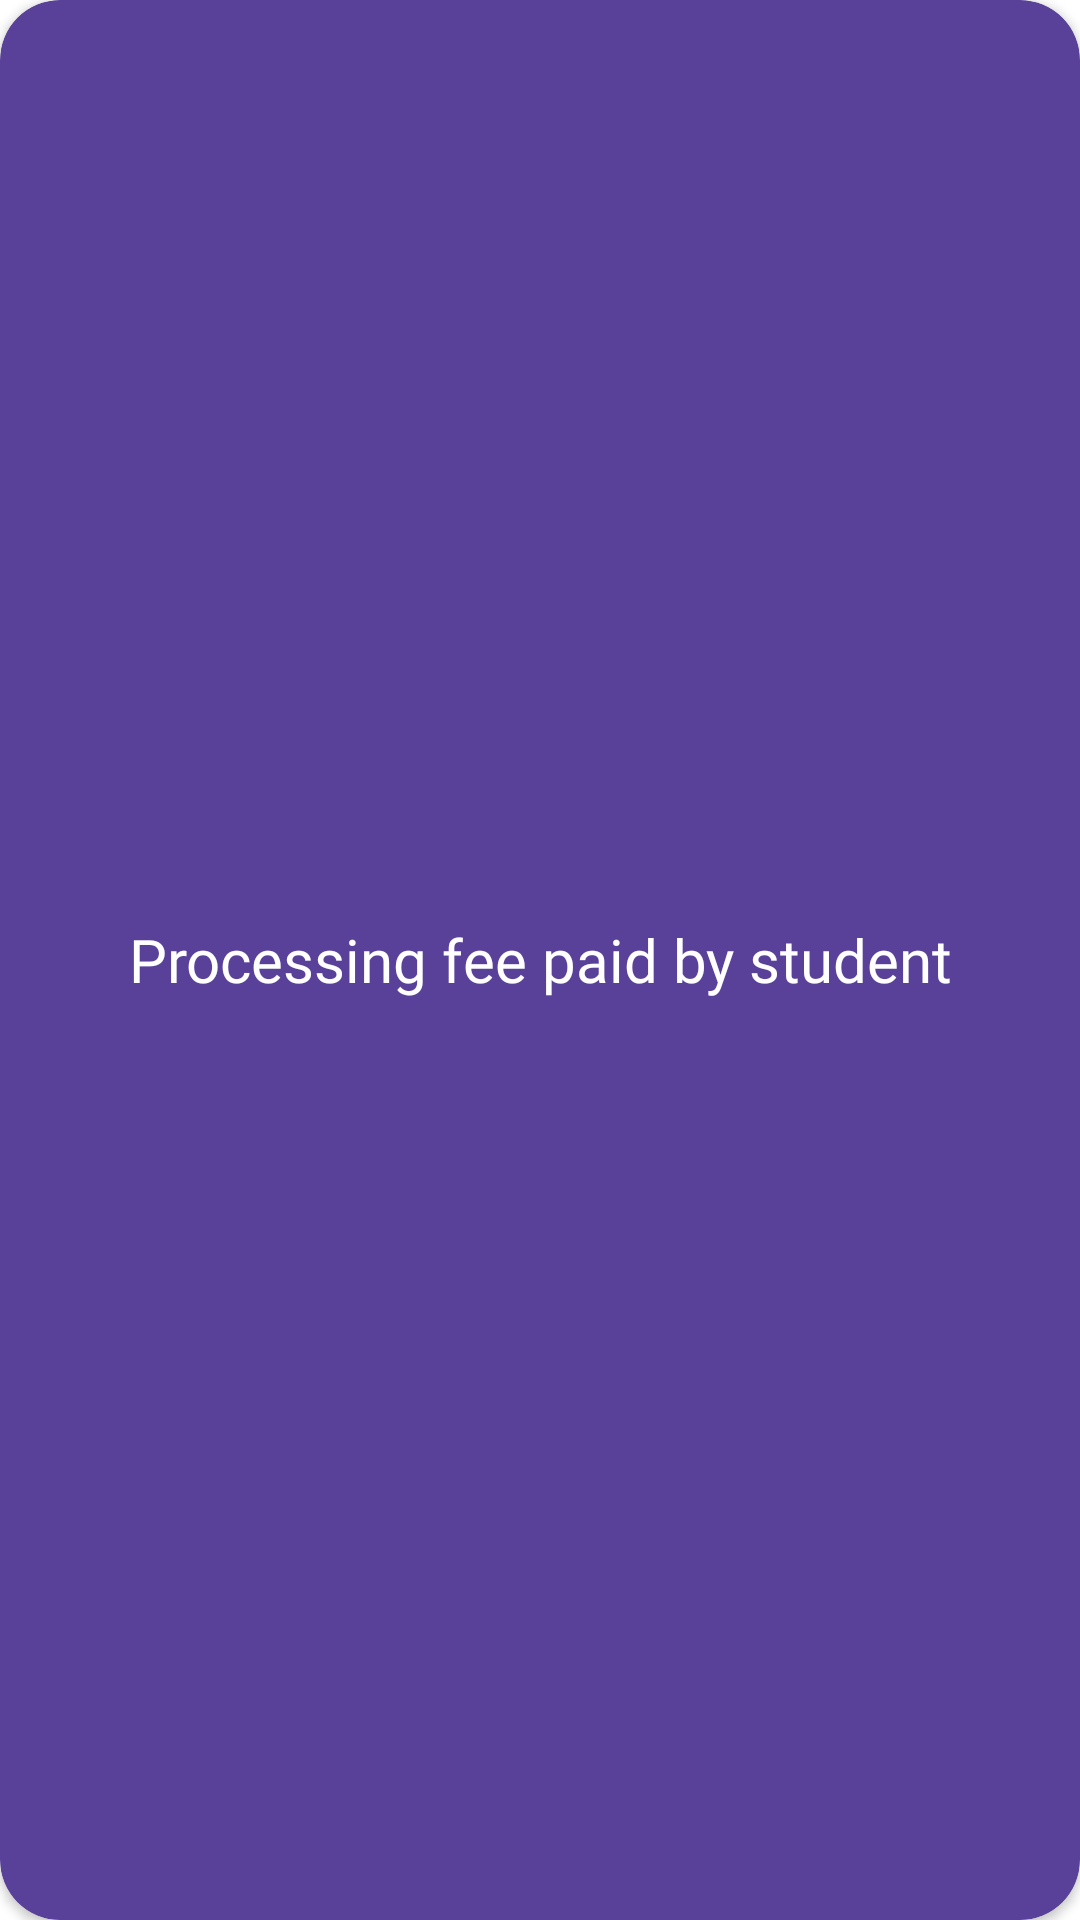

Produce the Android XML layout that renders to this screen, including the resource entries it uses.
<!-- AndroidManifest.xml: application theme Theme.MaterialComponents.Light.NoActionBar -->
<!-- res/layout/setting_dialouge.xml -->
<?xml version="1.0" encoding="utf-8"?>
<androidx.cardview.widget.CardView xmlns:android="http://schemas.android.com/apk/res/android"
    android:layout_width="match_parent"
    xmlns:app="http://schemas.android.com/apk/res-auto"
    android:backgroundTint="#594099"
    app:cardCornerRadius="20dp"
    android:orientation="vertical"
    android:layout_height="match_parent"
    android:id="@+id/rootToast">

    <TextView
        android:id="@+id/settigs_typetv"
        android:layout_width="wrap_content"
        android:layout_height="wrap_content"
        android:gravity="center"
        android:padding="8dp"
        android:layout_gravity="center"
        android:textColor="#FFFFFF"
        android:fontFamily="@font/roboto_bold"
        android:text="Processing fee paid by student"
        android:textSize="20sp" />


    </androidx.cardview.widget.CardView>
<!-- resources referenced by this layout -->
<resources>

</resources>
